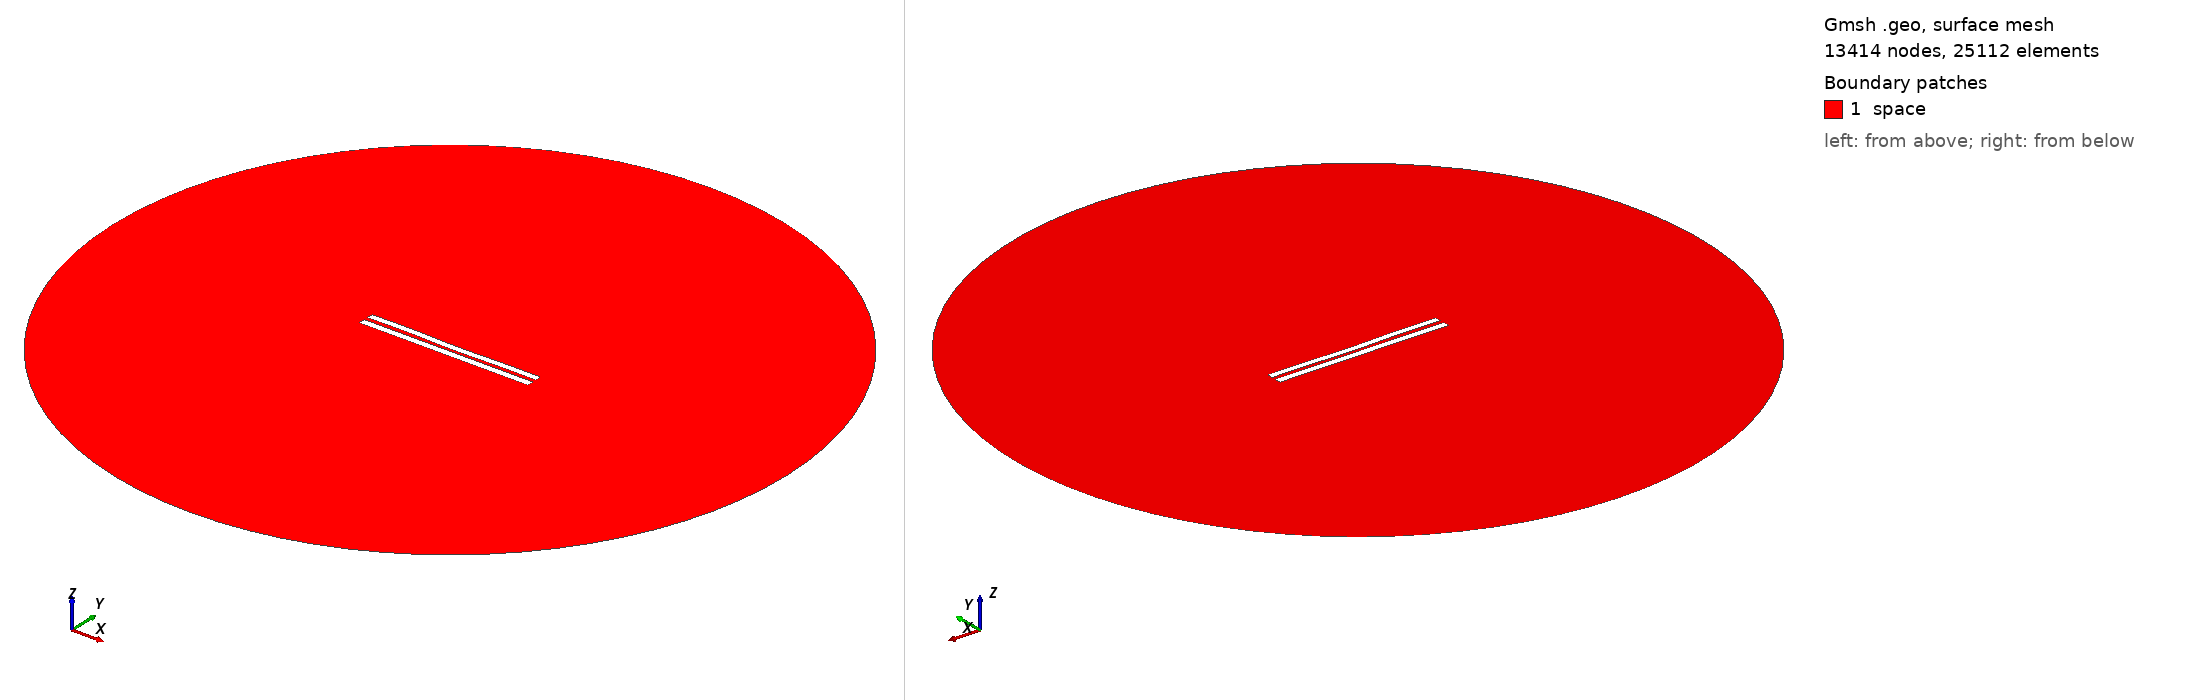

Gmsh geometry script, surface-meshed: 13414 nodes, 25112 surface elements. Boundary patches (legend numbers): 1 space. Left view from above one corner, right view from below the opposite corner. Legend entries are the model's physical surfaces. The drawing asked Gmsh for element sizes between 1% and 20% of the model's largest extent; the script's own settings can give other sizes.

=== 5645.geo (drawn) ===
//---------------------------------------
// Geometry kernel
//---------------------------------------

SetFactory("OpenCASCADE");



//---------------------------------------
// Parameters of the geometry
//---------------------------------------

// Overetch of the upper plate
overetch = 0.125;

// Distance between the plates
distance = 2.5;

// Discretization over the x axis (for the deformation)
nx = 50; 

// Length of the plate
L = 100 - overetch; 

// Number of modes
n = 4; 

// 1st mode coefficient
coeff(1) = -0.15;
beta(1) = 0.596864 * 3.1415926535 / L;

// 2nd mode coefficient
coeff(2) = -0.15;
beta(2) = 1.49418 * 3.1415926535 / L;

// 3rd mode coefficient
coeff(3) = 0.07499999999999998;
beta(3) = 2.50025 * 3.1415926535 / L;

// 4th mode coefficient
coeff(4) = 0.15;
beta(4) = 3.49999 * 3.1415926535 / L;



//---------------------------------------
// Upper plate (deformed rectangle)
//---------------------------------------

// Coordiantes of the upper plate
xmin = -50;
xmax = 50 - overetch;

// Height of the upper plate
yheight = 4 - 2 * overetch;

// Indexes of the points
UpperID[] = {};
LowerID[] = {};
LeftID[] = {};
RightID[] = {};

// Point index
p = 1;

// Horizontal edges
For i In {1:nx}
    x = xmin + (i-1)*(xmax - xmin)/(nx-1);

    y_bottom = distance / 2 + overetch;
    For j In {1:n}
        C = (Cosh(beta(j)*L) + Cos(beta(j)*L)) / (Sinh(beta(j)*L) + Sin(beta(j)*L));
        y_bottom  = y_bottom + coeff(j) * (Cosh(beta(j)*(x+50)) - Cos(beta(j)*(x+50)) - C * (Sinh(beta(j)*(x+50)) - Sin(beta(j)*(x+50))));
    EndFor

    y_top = y_bottom + yheight;

    Point(p) = {x, y_top, 0, 1.0};
    UpperID[i] = p;
    p = p + 1;

    Point(p) = {x, y_bottom, 0, 1.0};
    LowerID[i] = p;
    p = p + 1;
EndFor

// Create point lists
UpperPts[] = {}; LowerPts[] = {};
For i In {1:nx}
  UpperPts[] += {UpperID[i]};
  LowerPts[] += {LowerID[i]};
EndFor

// Build splines
Spline(1) = {UpperPts[]};
Spline(2) = {LowerPts[]};
Line(3) = {LowerPts[nx-1], UpperPts[nx-1]};
Line(4) = {LowerPts[0], UpperPts[0]};

// Build the plane surface
Curve Loop(1) = {2, 3, -1, -4};
Plane Surface(1) = {1};



//---------------------------------------
// Lower plate (rectangle)
//---------------------------------------

// Vertices
Point(1001) = {-50, -1, 0, 1.0};
Point(1002) = { 50, -1, 0, 1.0};
Point(1003) = { 50,  -5, 0, 1.0};
Point(1004) = {-50,  -5, 0, 1.0};

// Edges
Line(5) = {1001, 1002};
Line(6) = {1002, 1003};
Line(7) = {1003, 1004};
Line(8) = {1004, 1001};

// Plane surface
Line Loop(2) = {5, 6, 7, 8};
Plane Surface(2) = {2}; 



//---------------------------------------
// Outer (fictious) boundary
//---------------------------------------

// Points
Point(1005) = {0, 0, 0};       // Center
Point(1006) = {200, 0, 0};     // Start point
Point(1007) = {0, 200, 0};     // 90 degrees
Point(1008) = {-200, 0, 0};    // 180 degrees
Point(1009) = {0, -200, 0};    // 270 degrees

// Circle arcs (each needs start, center, end)
Circle(9) = {1006, 1005, 1007};
Circle(10) = {1007, 1005, 1008};
Circle(11) = {1008, 1005, 1009};
Circle(12) = {1009, 1005, 1006};

// Plane surface for the entire domain
Curve Loop(3) = {9, 10, 11, 12};
Surface(3) = {3};

// Subtract the plates from the whole domain to obtain the actual domain where we want to solve the equations
BooleanDifference{ Surface{3}; Delete; }{ Surface{1}; Surface{2}; Delete; }




//---------------------------------------
// Transfinite Lines/Curves
//---------------------------------------

// Set the number of points on the boundaries
r = 7;

// Plates
Transfinite Curve {1, 2} = 50*r Using Progression 1;
Transfinite Curve {3, 4} = 2*r Using Progression 1;
Transfinite Line {5, 7} = 50*r Using Progression 1;
Transfinite Line {6, 8} = 2*r Using Progression 1;

// Outer boundary
Transfinite Line {9, 10, 11, 12} = 20 Using Progression 1;



//---------------------------------------
// Physical groups
//---------------------------------------                

// Physical curves (boundaries)
Physical Line("force_segment", 10) = {2};
Physical Line("upper_plate", 11) = {1, 3, 4};
Physical Line("lower_plate", 12) = {5, 6, 7, 8};
Physical Line("boundary", 20) = {9, 10, 11, 12};

// Physical Surfaces
Physical Surface("space", 30) = {3};



//---------------------------------------
// 6. Generate the Mesh
//---------------------------------------

// 2D mesh generation
Mesh 2;
